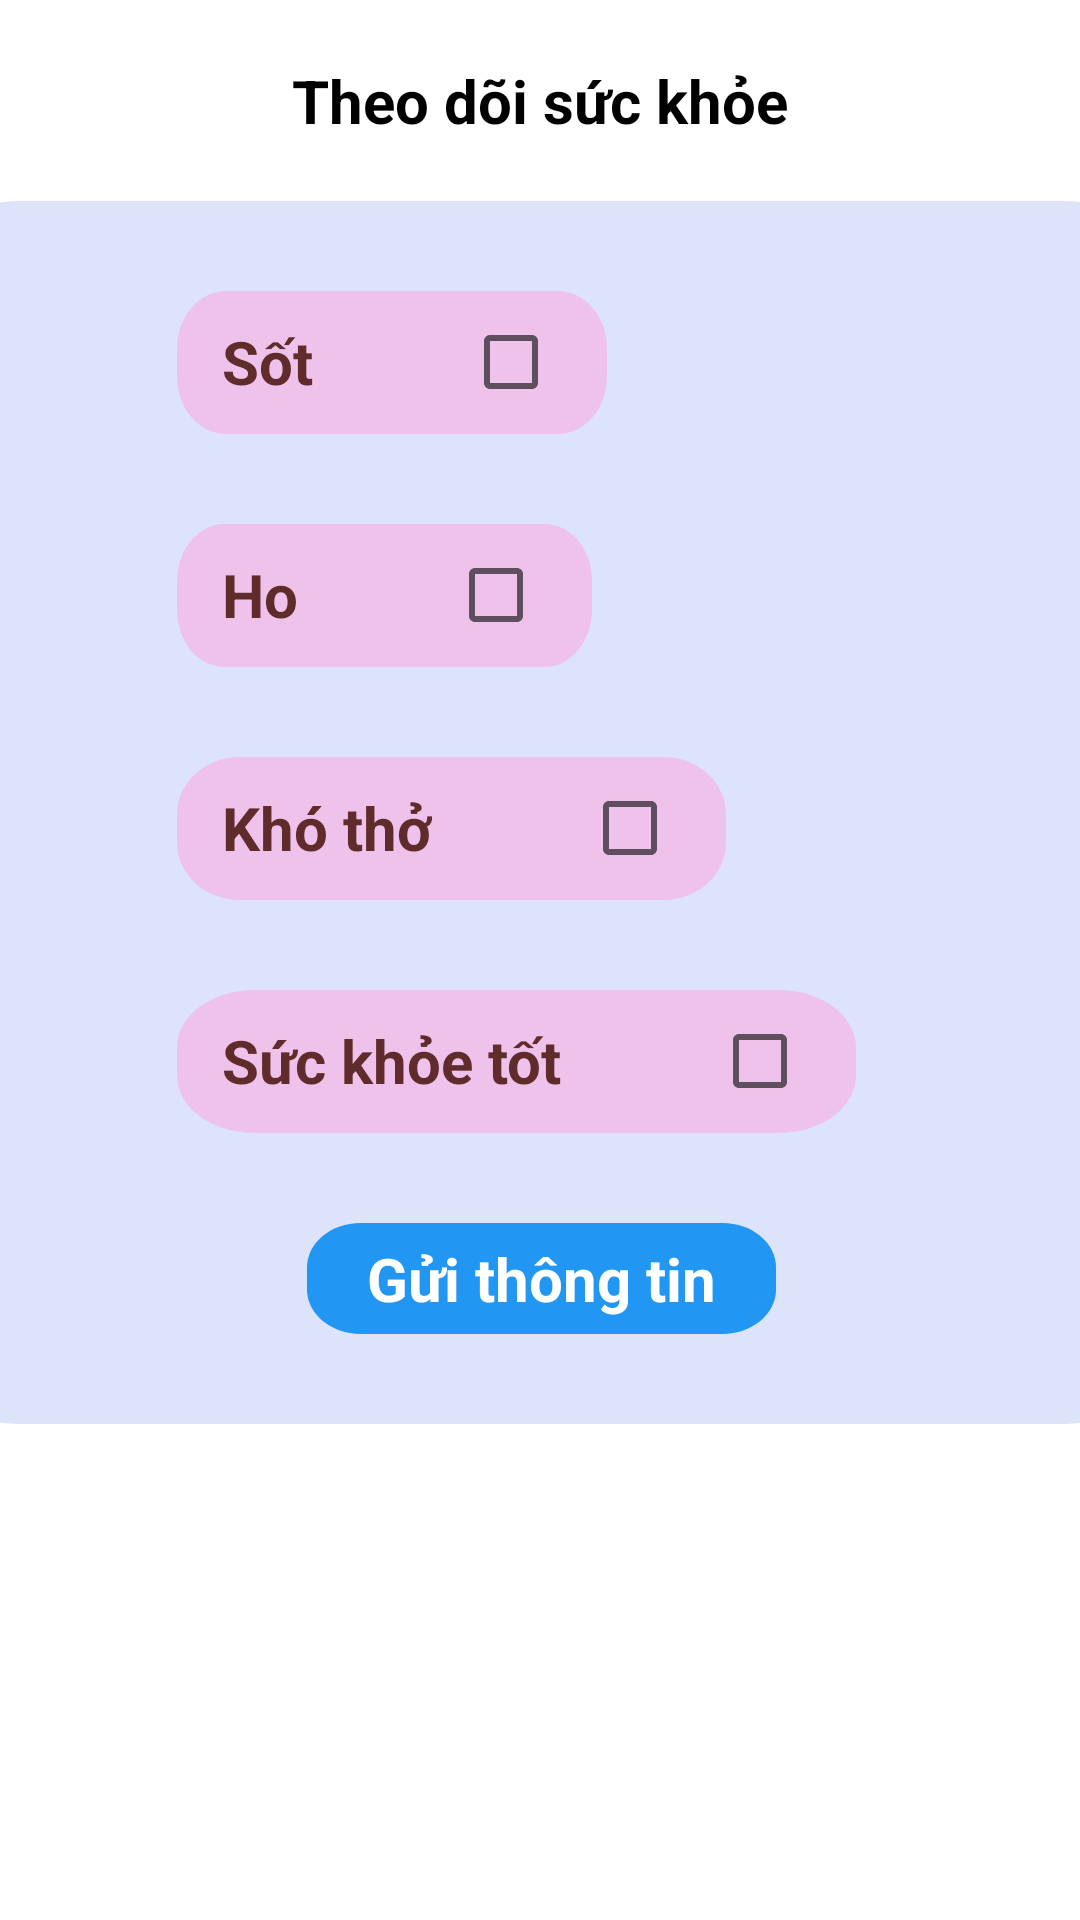

Here is an Android app screen rendered from its layout file. Give the layout XML and the strings, colors and styles it references.
<!-- AndroidManifest.xml: application theme Theme.DesignLayout -->
<!-- res/layout/dialog_health_follow.xml -->
<?xml version="1.0" encoding="utf-8"?>
<androidx.constraintlayout.widget.ConstraintLayout xmlns:android="http://schemas.android.com/apk/res/android"
    xmlns:tools="http://schemas.android.com/tools"
    android:layout_width="match_parent"
    android:layout_height="match_parent"
    xmlns:app="http://schemas.android.com/apk/res-auto">
    <TextView
        android:id="@+id/tv_title_dialog"
        android:layout_width="match_parent"
        android:layout_height="wrap_content"
        app:layout_constraintStart_toStartOf="parent"
        app:layout_constraintEnd_toEndOf="parent"
        app:layout_constraintTop_toTopOf="parent"
        android:layout_marginTop="20dp"
        android:textStyle="bold"
        android:textColor="#000000"
        android:textSize="20sp"
        android:text="Theo dõi sức khỏe"
        android:gravity="center" />

    <androidx.constraintlayout.widget.ConstraintLayout
        android:id="@+id/layout_dialog_health_follow"
        android:layout_width="403dp"
        android:layout_height="wrap_content"
        android:layout_marginTop="20dp"
        android:background="@drawable/rectangle_9"
        app:layout_constraintEnd_toEndOf="parent"
        app:layout_constraintStart_toStartOf="parent"
        app:layout_constraintTop_toBottomOf="@id/tv_title_dialog">
        <androidx.constraintlayout.widget.ConstraintLayout
            android:id="@+id/item_sympton_sot"
            android:layout_width="wrap_content"
            android:layout_height="wrap_content"
            app:layout_constraintStart_toStartOf="@id/layout_dialog_health_follow"
            android:layout_marginLeft="80dp"
            app:layout_constraintTop_toTopOf="@id/layout_dialog_health_follow"
            android:layout_marginTop="30dp"
            android:background="@drawable/rectangle_10">
            <TextView
                android:layout_width="wrap_content"
                android:layout_height="wrap_content"
                app:layout_constraintStart_toStartOf="@id/item_sympton_sot"
                app:layout_constraintTop_toTopOf="@id/item_sympton_sot"
                android:layout_marginTop="10dp"
                android:layout_marginLeft="15dp"
                android:id="@+id/tv_sot"
                android:text="Sốt"
                android:textStyle="bold"
                style="@style/sympton_name"/>
            <CheckBox
                android:id="@+id/cb_sot"
                android:layout_width="wrap_content"
                android:layout_height="wrap_content"
                app:layout_constraintStart_toEndOf="@id/tv_sot"
                app:layout_constraintTop_toTopOf="@id/tv_sot"
                app:layout_constraintBottom_toBottomOf="@id/tv_sot"
                android:layout_marginLeft="50dp"/>
        </androidx.constraintlayout.widget.ConstraintLayout>
        <androidx.constraintlayout.widget.ConstraintLayout
            android:id="@+id/item_sympton_ho"
            android:layout_width="wrap_content"
            android:layout_height="wrap_content"
            app:layout_constraintStart_toStartOf="@id/layout_dialog_health_follow"
            android:layout_marginLeft="80dp"
            app:layout_constraintTop_toBottomOf="@id/item_sympton_sot"
            android:layout_marginTop="30dp"
            android:background="@drawable/rectangle_10">
            <TextView
                android:layout_width="wrap_content"
                android:layout_height="wrap_content"
                app:layout_constraintStart_toStartOf="@id/item_sympton_ho"
                app:layout_constraintTop_toTopOf="@id/item_sympton_ho"
                android:layout_marginTop="10dp"
                android:layout_marginLeft="15dp"
                android:id="@+id/tv_ho"
                android:text="Ho"
                android:textStyle="bold"
                style="@style/sympton_name"/>
            <CheckBox
                android:id="@+id/cb_ho"
                android:layout_width="wrap_content"
                android:layout_height="wrap_content"
                app:layout_constraintStart_toEndOf="@id/tv_ho"
                app:layout_constraintTop_toTopOf="@id/tv_ho"
                app:layout_constraintBottom_toBottomOf="@id/tv_ho"
                android:layout_marginLeft="50dp"/>
        </androidx.constraintlayout.widget.ConstraintLayout>
        <androidx.constraintlayout.widget.ConstraintLayout
            android:id="@+id/item_sympton_khotho"
            android:layout_width="wrap_content"
            android:layout_height="wrap_content"
            app:layout_constraintStart_toStartOf="@id/layout_dialog_health_follow"
            android:layout_marginLeft="80dp"
            app:layout_constraintTop_toBottomOf="@id/item_sympton_ho"
            android:layout_marginTop="30dp"
            android:background="@drawable/rectangle_10">
            <TextView
                android:layout_width="wrap_content"
                android:layout_height="wrap_content"
                app:layout_constraintStart_toStartOf="@id/item_sympton_khotho"
                app:layout_constraintTop_toTopOf="@id/item_sympton_khotho"
                android:layout_marginTop="10dp"
                android:layout_marginLeft="15dp"
                android:id="@+id/tv_khotho"
                android:text="Khó thở"
                android:textStyle="bold"
                style="@style/sympton_name"/>
            <CheckBox
                android:id="@+id/cb_khotho"
                android:layout_width="wrap_content"
                android:layout_height="wrap_content"
                app:layout_constraintStart_toEndOf="@id/tv_khotho"
                app:layout_constraintTop_toTopOf="@id/tv_khotho"
                app:layout_constraintBottom_toBottomOf="@id/tv_khotho"
                android:layout_marginLeft="50dp"/>
        </androidx.constraintlayout.widget.ConstraintLayout>
        <androidx.constraintlayout.widget.ConstraintLayout
            android:id="@+id/item_sympton_good"
            android:layout_width="wrap_content"
            android:layout_height="wrap_content"
            app:layout_constraintStart_toStartOf="@id/layout_dialog_health_follow"
            android:layout_marginLeft="80dp"
            app:layout_constraintTop_toBottomOf="@id/item_sympton_khotho"
            android:layout_marginTop="30dp"
            android:background="@drawable/rectangle_10">
            <TextView
                android:layout_width="wrap_content"
                android:layout_height="wrap_content"
                app:layout_constraintStart_toStartOf="@id/item_sympton_good"
                app:layout_constraintTop_toTopOf="@id/item_sympton_good"
                android:layout_marginTop="10dp"
                android:layout_marginLeft="15dp"
                android:id="@+id/tv_good"
                android:text="Sức khỏe tốt"
                android:textStyle="bold"
                style="@style/sympton_name"/>
            <CheckBox
                android:id="@+id/cb_good"
                android:layout_width="wrap_content"
                android:layout_height="wrap_content"
                app:layout_constraintStart_toEndOf="@id/tv_good"
                app:layout_constraintTop_toTopOf="@id/tv_good"
                app:layout_constraintBottom_toBottomOf="@id/tv_good"
                android:layout_marginLeft="50dp"/>
        </androidx.constraintlayout.widget.ConstraintLayout>
        <androidx.constraintlayout.widget.ConstraintLayout
            android:id="@+id/button_send_sympton"
            android:layout_width="wrap_content"
            android:layout_height="wrap_content"
            app:layout_constraintStart_toStartOf="@id/layout_dialog_health_follow"
            app:layout_constraintEnd_toEndOf="@id/layout_dialog_health_follow"
            app:layout_constraintTop_toBottomOf="@id/item_sympton_good"
            app:layout_constraintBottom_toBottomOf="@id/layout_dialog_health_follow"
            android:layout_marginTop="30dp"
            android:layout_marginBottom="30dp"
            android:background="@drawable/rectangle_11">
            <TextView
                android:layout_width="wrap_content"
                android:layout_height="wrap_content"
                android:layout_marginLeft="20dp"
                android:layout_marginRight="20dp"
                android:layout_marginTop="5dp"
                android:layout_marginBottom="5dp"
                app:layout_constraintStart_toStartOf="@id/button_send_sympton"
                app:layout_constraintEnd_toEndOf="@id/button_send_sympton"
                app:layout_constraintTop_toTopOf="@id/button_send_sympton"
                app:layout_constraintBottom_toBottomOf="@id/button_send_sympton"
                android:id="@+id/tv_send_sympton"
                android:text="Gửi thông tin"
                android:textColor="#fff"
                android:textStyle="bold"
                style="@style/sympton_name"/>
        </androidx.constraintlayout.widget.ConstraintLayout>
    </androidx.constraintlayout.widget.ConstraintLayout>
</androidx.constraintlayout.widget.ConstraintLayout>
<!-- resources referenced by this layout -->
<resources>
  <!-- drawable rectangle_10 (drawable) -->
  <?xml version="1.0" encoding="utf-8"?>
  <vector
      xmlns:android="http://schemas.android.com/apk/res/android"
      xmlns:aapt="http://schemas.android.com/aapt"
      android:width="175dp"
      android:height="50dp"
      android:viewportWidth="175"
      android:viewportHeight="50"
      >
  
      <group>
  
          <clip-path
              android:pathData="M20 0H155C166.046 0 175 8.95431 175 20V30C175 41.0457 166.046 50 155 50H20C8.95431 50 0 41.0457 0 30V20C0 8.95431 8.95431 0 20 0Z"
              />
  
          <path
              android:pathData="M0 0V50H175V0"
              android:fillColor="#EEC2EA"
              />
  
      </group>
  
  </vector>
  <!-- drawable rectangle_11 (drawable) -->
  <?xml version="1.0" encoding="utf-8"?>
  <vector
      xmlns:android="http://schemas.android.com/apk/res/android"
      xmlns:aapt="http://schemas.android.com/aapt"
      android:width="175dp"
      android:height="50dp"
      android:viewportWidth="175"
      android:viewportHeight="50"
      >
  
      <group>
  
          <clip-path
              android:pathData="M20 0H155C166.046 0 175 8.95431 175 20V30C175 41.0457 166.046 50 155 50H20C8.95431 50 0 41.0457 0 30V20C0 8.95431 8.95431 0 20 0Z"
              />
  
          <path
              android:pathData="M0 0V50H175V0"
              android:fillColor="#2196F3"
              />
  
      </group>
  
  </vector>
  <!-- drawable rectangle_9 (drawable) -->
  <?xml version="1.0" encoding="utf-8"?>
  <vector
      xmlns:android="http://schemas.android.com/apk/res/android"
      xmlns:aapt="http://schemas.android.com/aapt"
      android:width="342dp"
      android:height="490dp"
      android:viewportWidth="342"
      android:viewportHeight="490"
      >
  
      <group>
  
          <clip-path
              android:pathData="M23 0H319C331.703 0 342 10.2975 342 23V467C342 479.703 331.703 490 319 490H23C10.2975 490 0 479.703 0 467V23C0 10.2975 10.2975 0 23 0Z"
              />
  
          <path
              android:pathData="M0 0V490H342V0"
              android:fillColor="#DDE3F8"
              />
  
      </group>
  
  </vector>
  <style name="sympton_name">
          <item name="android:textSize">
              20sp
          </item>
          <item name="android:textColor">
              #5F2B2B
          </item>
      </style>
  <style name="Theme.DesignLayout" parent="Theme.MaterialComponents.DayNight.DarkActionBar">
          
          <item name="colorPrimary">@color/purple_500</item>
          <item name="colorPrimaryVariant">@color/purple_700</item>
          <item name="colorOnPrimary">@color/white</item>
          
          <item name="colorSecondary">@color/teal_200</item>
          <item name="colorSecondaryVariant">@color/teal_700</item>
          <item name="colorOnSecondary">@color/black</item>
          
          <item name="android:statusBarColor" tools:targetApi="l">?attr/colorPrimaryVariant</item>
          
      </style>
  <color name="purple_500">#FF6200EE</color>
  <color name="purple_700">#FF3700B3</color>
  <color name="white">#FFFFFFFF</color>
  <color name="teal_200">#FF03DAC5</color>
  <color name="teal_700">#FF018786</color>
  <color name="black">#FF000000</color>
</resources>
